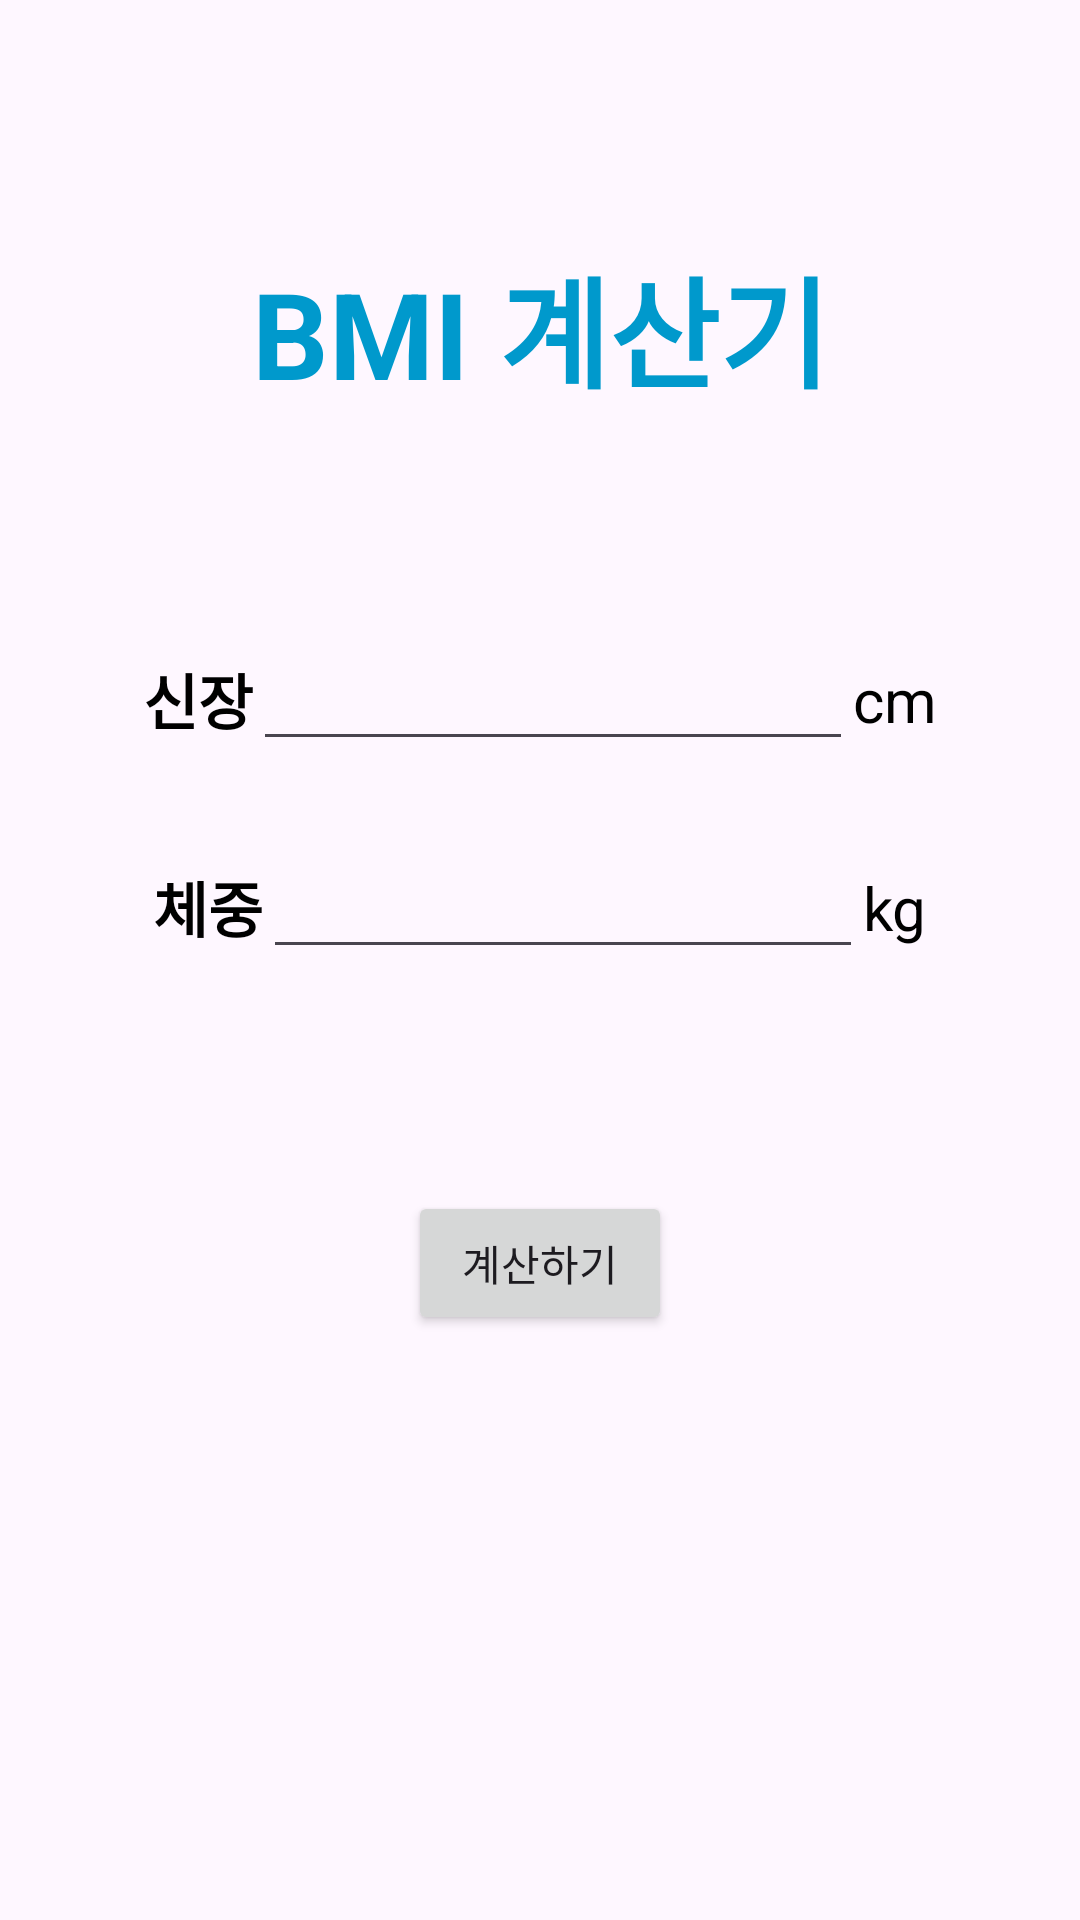

The Android layout XML behind this screen, and the referenced resources:
<!-- AndroidManifest.xml: application theme Theme.Sparta_Week1_BMI -->
<!-- res/layout/activity_main.xml -->
<?xml version="1.0" encoding="utf-8"?>
<androidx.constraintlayout.widget.ConstraintLayout xmlns:android="http://schemas.android.com/apk/res/android"
    xmlns:app="http://schemas.android.com/apk/res-auto"
    xmlns:tools="http://schemas.android.com/tools"
    android:layout_width="match_parent"
    android:layout_height="match_parent"
    tools:context=".MainActivity">

    <TextView
        android:id="@+id/tv_title"
        android:layout_width="wrap_content"
        android:layout_height="wrap_content"
        android:layout_marginTop="80dp"
        android:text="BMI 계산기"
        android:textColor="@android:color/holo_blue_dark"
        android:textSize="40sp"
        android:textStyle="bold"
        app:layout_constraintEnd_toEndOf="parent"
        app:layout_constraintStart_toStartOf="parent"
        app:layout_constraintTop_toTopOf="parent" />

    <TextView
        android:id="@+id/tv_height"
        android:layout_width="wrap_content"
        android:layout_height="wrap_content"
        android:layout_marginTop="80dp"
        android:text="신장"
        android:textColor="@color/black"
        android:textSize="20sp"
        android:textStyle="bold"
        app:layout_constraintEnd_toStartOf="@+id/et_height"
        app:layout_constraintHorizontal_bias="0.5"
        app:layout_constraintHorizontal_chainStyle="packed"
        app:layout_constraintStart_toStartOf="parent"
        app:layout_constraintTop_toBottomOf="@+id/tv_title" />

    <TextView
        android:id="@+id/tv_weight"
        android:layout_width="wrap_content"
        android:layout_height="wrap_content"
        android:layout_marginTop="40dp"
        android:text="체중"
        android:textColor="@color/black"
        android:textSize="20sp"
        android:textStyle="bold"
        app:layout_constraintEnd_toStartOf="@+id/et_weight"
        app:layout_constraintHorizontal_bias="0.5"
        app:layout_constraintHorizontal_chainStyle="packed"
        app:layout_constraintStart_toStartOf="parent"
        app:layout_constraintTop_toBottomOf="@+id/tv_height" />

    <EditText
        android:id="@+id/et_height"
        android:layout_width="200dp"
        android:layout_height="wrap_content"
        android:ems="10"
        android:inputType="number"
        android:textAlignment="center"
        app:layout_constraintBottom_toBottomOf="@+id/tv_height"
        app:layout_constraintEnd_toStartOf="@+id/tv_cm"
        app:layout_constraintHorizontal_bias="0.5"
        app:layout_constraintStart_toEndOf="@+id/tv_height"
        app:layout_constraintTop_toTopOf="@+id/tv_height" />

    <EditText
        android:id="@+id/et_weight"
        android:layout_width="200dp"
        android:layout_height="wrap_content"
        android:ems="10"
        android:inputType="number"
        android:textAlignment="center"
        app:layout_constraintBottom_toBottomOf="@+id/tv_weight"
        app:layout_constraintEnd_toStartOf="@+id/tv_kg"
        app:layout_constraintHorizontal_bias="0.5"
        app:layout_constraintStart_toEndOf="@+id/tv_weight"
        app:layout_constraintTop_toTopOf="@+id/tv_weight" />

    <TextView
        android:id="@+id/tv_cm"
        android:layout_width="wrap_content"
        android:layout_height="wrap_content"
        android:text="cm"
        android:textColor="@color/black"
        android:textSize="20sp"
        app:layout_constraintBottom_toBottomOf="@+id/et_height"
        app:layout_constraintEnd_toEndOf="parent"
        app:layout_constraintHorizontal_bias="0.5"
        app:layout_constraintStart_toEndOf="@+id/et_height"
        app:layout_constraintTop_toTopOf="@+id/et_height" />

    <TextView
        android:id="@+id/tv_kg"
        android:layout_width="wrap_content"
        android:layout_height="wrap_content"
        android:text="kg"
        android:textColor="@color/black"
        android:textSize="20sp"
        app:layout_constraintBottom_toBottomOf="@+id/et_weight"
        app:layout_constraintEnd_toEndOf="parent"
        app:layout_constraintHorizontal_bias="0.5"
        app:layout_constraintStart_toEndOf="@+id/et_weight"
        app:layout_constraintTop_toTopOf="@+id/et_weight" />

    <Button
        android:id="@+id/btn_calculate"
        android:layout_width="wrap_content"
        android:layout_height="wrap_content"
        android:layout_marginTop="80dp"
        android:text="계산하기"
        app:layout_constraintEnd_toEndOf="parent"
        app:layout_constraintStart_toStartOf="parent"
        app:layout_constraintTop_toBottomOf="@+id/tv_weight" />

</androidx.constraintlayout.widget.ConstraintLayout>
<!-- resources referenced by this layout -->
<resources>
  <color name="black">#FF000000</color>
  <style name="Theme.Sparta_Week1_BMI" parent="Base.Theme.Sparta_Week1_BMI" />
  <style name="Base.Theme.Sparta_Week1_BMI" parent="Theme.Material3.DayNight.NoActionBar">
          
          
      </style>
</resources>
